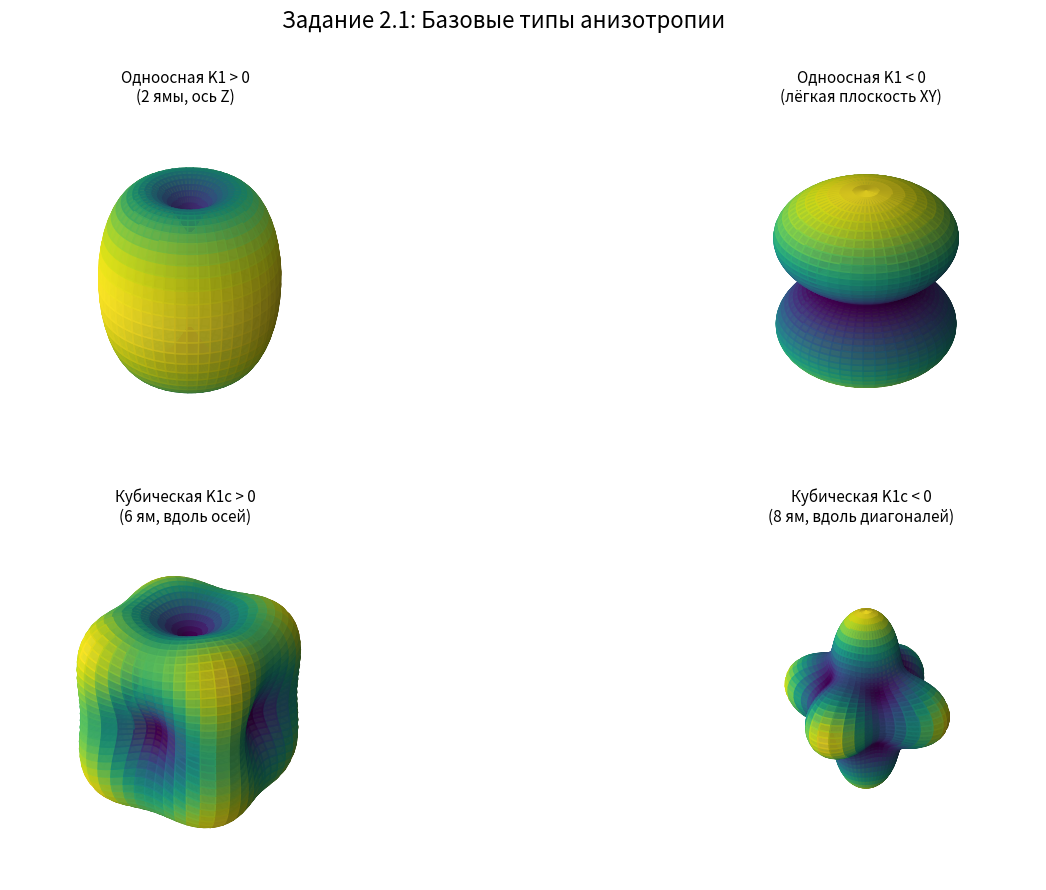
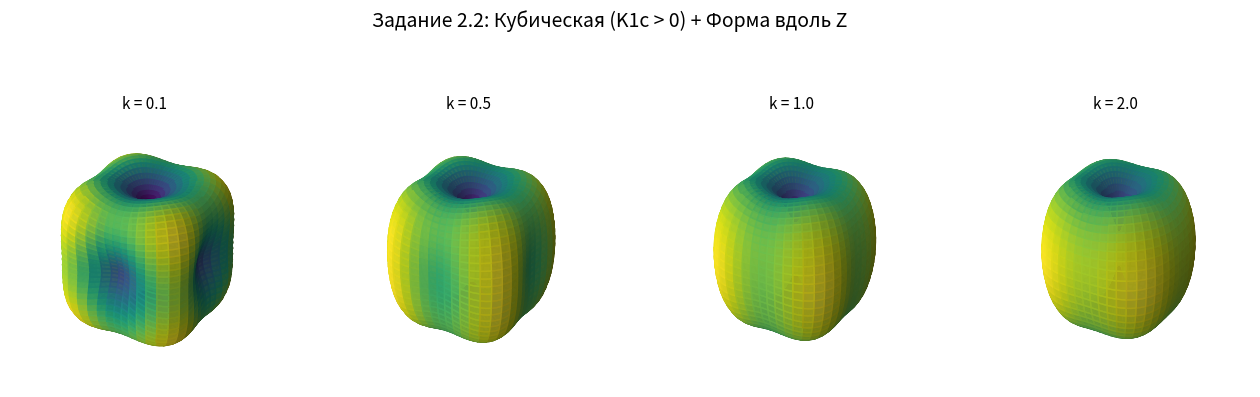
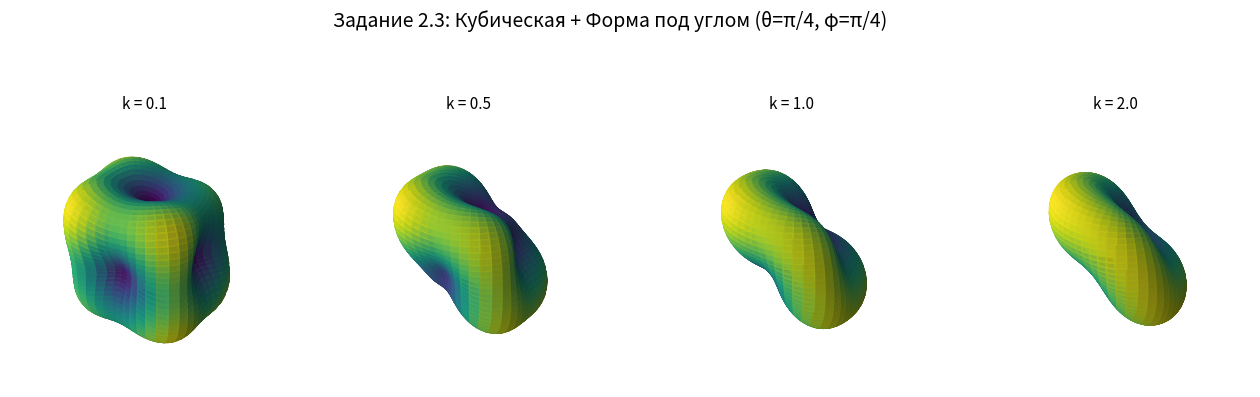
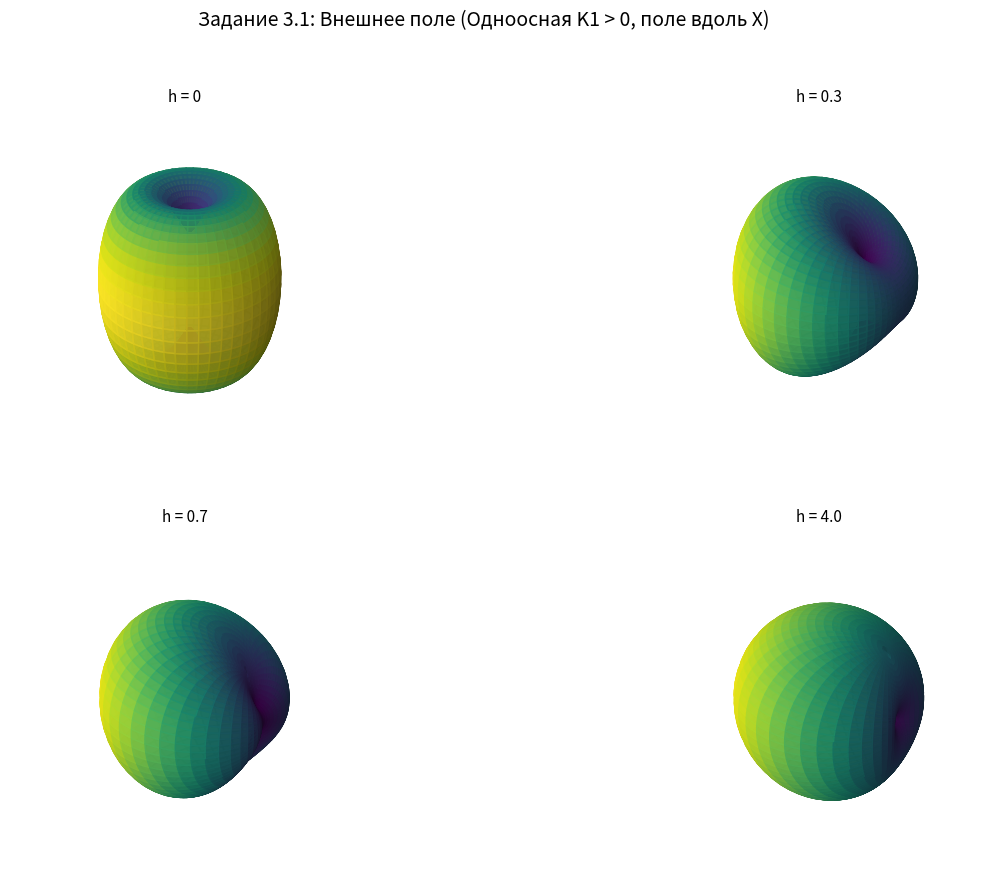
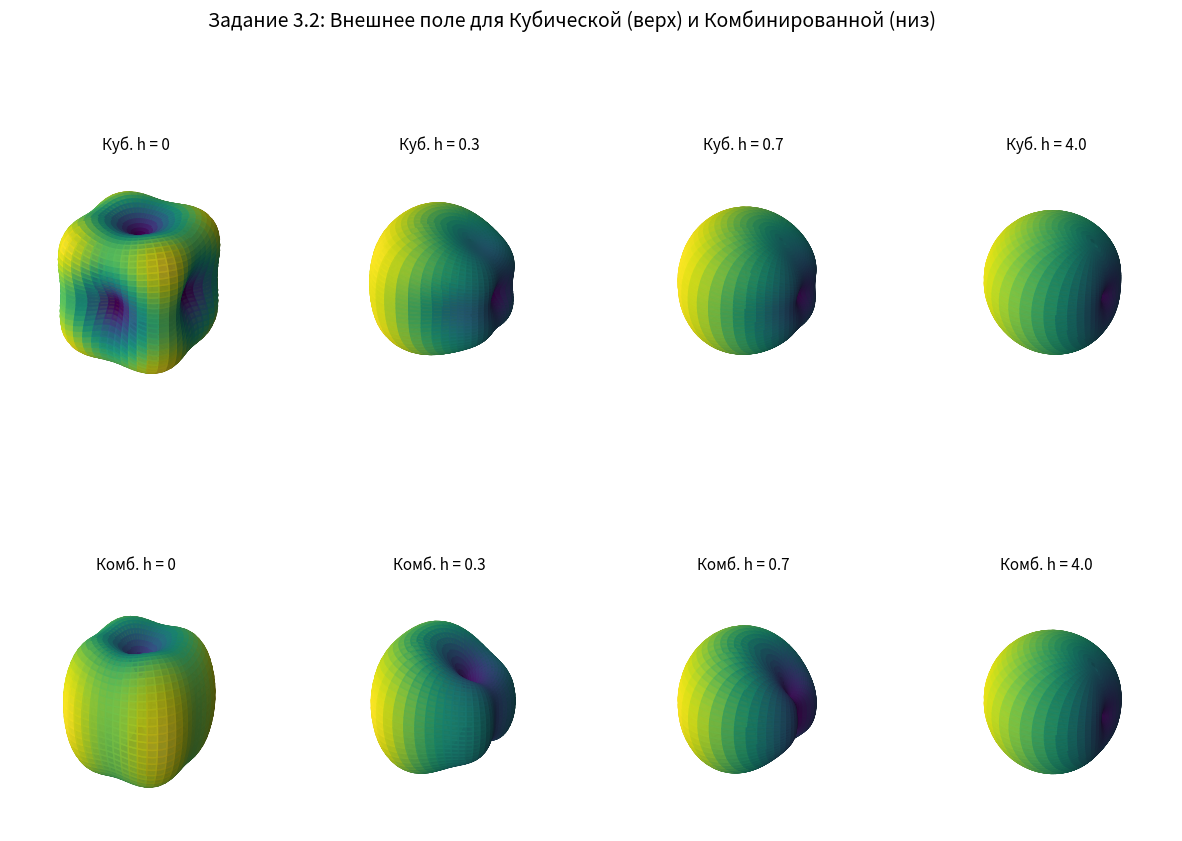
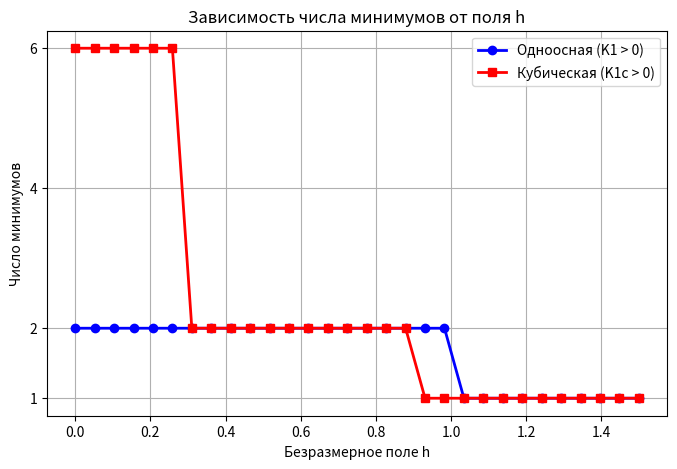

Here is the Python script that generated these plots, in order:
import numpy as np
import matplotlib.pyplot as plt
from mpl_toolkits.mplot3d import Axes3D
import matplotlib.cm as cm
from scipy.optimize import minimize

theta = np.linspace(0, np.pi, 100)
phi = np.linspace(0, 2*np.pi, 100)
T, P = np.meshgrid(theta, phi)

ax = np.sin(T) * np.cos(P)
ay = np.sin(T) * np.sin(P)
az = np.cos(T)

def plot_surf(W, title, ax_plot):
    R = (W - np.min(W)) * 3.0 + 1.0
    X = R * ax
    Y = R * ay
    Z = R * az

    norm = plt.Normalize(W.min(), W.max())
    colors = cm.viridis(norm(W))

    ax_plot.plot_surface(X, Y, Z, facecolors=colors, rstride=2, cstride=2, alpha=0.9)
    ax_plot.set_title(title, fontsize=11)
    ax_plot.set_box_aspect((1, 1, 1))
    ax_plot.axis('off')

w_uni_pos = ax**2 + ay**2                                     #одноосная K1>0
w_uni_neg = -(ax**2 + ay**2)                                  #одноосная K1<0
w_cub_pos = ax**2 * ay**2 + ay**2 * az**2 + az**2 * ax**2     #кубическая K1c>0
w_cub_neg = -(ax**2 * ay**2 + ay**2 * az**2 + az**2 * ax**2)  #кубическая K1c<0
w_comb = w_cub_pos + 1.0 * (ax**2 + ay**2)                    #комбинированная(форма вдоль Z)

#2.1
fig1 = plt.figure(figsize=(16, 10))
fig1.suptitle("Задание 2.1: Базовые типы анизотропии", fontsize=16)

plot_surf(w_uni_pos, "Одноосная K1 > 0\n(2 ямы, ось Z)", fig1.add_subplot(221, projection='3d'))
plot_surf(w_uni_neg, "Одноосная K1 < 0\n(лёгкая плоскость XY)", fig1.add_subplot(222, projection='3d'))
plot_surf(w_cub_pos, "Кубическая K1c > 0\n(6 ям, вдоль осей)", fig1.add_subplot(223, projection='3d'))
plot_surf(w_cub_neg, "Кубическая K1c < 0\n(8 ям, вдоль диагоналей)", fig1.add_subplot(224, projection='3d'))
plt.show()

#2.2
fig2 = plt.figure(figsize=(16, 5))
fig2.suptitle("Задание 2.2: Кубическая (K1c > 0) + Форма вдоль Z", fontsize=14)

k_vals = [0.1, 0.5, 1.0, 2.0]
for i, k in enumerate(k_vals):
    w_shape = k * (1 - az**2)
    w_comb_temp = w_cub_pos + w_shape
    plot_surf(w_comb_temp, f"k = {k}", fig2.add_subplot(1, 4, i+1, projection='3d'))
plt.show()

#2.3
fig3 = plt.figure(figsize=(16, 5))
fig3.suptitle("Задание 2.3: Кубическая + Форма под углом (θ=π/4, φ=π/4)", fontsize=14)

nx = np.sin(np.pi/4) * np.cos(np.pi/4)
ny = np.sin(np.pi/4) * np.sin(np.pi/4)
nz = np.cos(np.pi/4)
an = ax*nx + ay*ny + az*nz

for i, k in enumerate(k_vals):
    w_shape = k * (1 - an**2)
    w_comb_temp = w_cub_pos + w_shape
    plot_surf(w_comb_temp, f"k = {k}", fig3.add_subplot(1, 4, i+1, projection='3d'))
plt.show()

#3.1 и 3.2
h_vals = [0, 0.3, 0.7, 4.0]

fig4 = plt.figure(figsize=(15, 10))
fig4.suptitle("Задание 3.1: Внешнее поле (Одноосная K1 > 0, поле вдоль X)", fontsize=14)
for i, h in enumerate(h_vals):
    plot_surf(w_uni_pos - 2 * h * ax, f"h = {h}", fig4.add_subplot(2, 2, i+1, projection='3d'))
plt.show()

fig5 = plt.figure(figsize=(15, 10))
fig5.suptitle("Задание 3.2: Внешнее поле для Кубической (верх) и Комбинированной (низ)", fontsize=14)
for i, h in enumerate(h_vals):
    plot_surf(w_cub_pos - 2 * h * ax, f"Куб. h = {h}", fig5.add_subplot(2, 4, i+1, projection='3d'))
    plot_surf(w_comb - 2 * h * ax, f"Комб. h = {h}", fig5.add_subplot(2, 4, i+5, projection='3d'))
plt.show()

#3.4
def count_minima_exact(h, type_aniso):
    if h < 1e-5:
        return 2 if type_aniso == 'uni' else 6

    def energy(params):
        th, ph = params
        if type_aniso == 'uni':
            return np.sin(th)**2 - 2*h*np.sin(th)*np.cos(ph)
        else:
            ax_ = np.sin(th)*np.cos(ph)
            ay_ = np.sin(th)*np.sin(ph)
            az_ = np.cos(th)
            return ax_**2*ay_**2 + ay_**2*az_**2 + az_**2*ax_**2 - 2*h*ax_

    minima = []
    for th0 in np.linspace(0.1, np.pi-0.1, 15):
        for ph0 in np.linspace(0, 2*np.pi, 15, endpoint=False):
            res = minimize(energy, x0=[th0, ph0], bounds=[(0, np.pi), (0, 2*np.pi)], method='L-BFGS-B')

            if res.success:
                th, ph = res.x

                eps = 1e-5                        #проверка матрицы Гессе
                f0 = energy([th, ph])
                f_th = energy([th+eps, ph])
                f_ph = energy([th, ph+eps])
                f_thth = energy([th+2*eps, ph])
                f_phph = energy([th, ph+2*eps])
                f_thph = energy([th+eps, ph+eps])

                h11 = (f_thth - 2*f_th + f0) / eps**2
                h22 = (f_phph - 2*f_ph + f0) / eps**2
                h12 = (f_thph - f_th - f_ph + f0) / eps**2
                det = h11 * h22 - h12**2

                if h11 > 1e-3 and det > 1e-3:
                    x = np.sin(th)*np.cos(ph)
                    y = np.sin(th)*np.sin(ph)
                    z = np.cos(th)

                    dup = False
                    for mx, my, mz in minima:
                        if (x-mx)**2 + (y-my)**2 + (z-mz)**2 < 0.05:
                            dup = True; break
                    if not dup:
                        minima.append((x, y, z))
    return len(minima)

#3.4
h_range = np.linspace(0, 1.5, 30)
min_uni = [count_minima_exact(h, 'uni') for h in h_range]
min_cub = [count_minima_exact(h, 'cub') for h in h_range]

plt.figure(figsize=(8, 5))
plt.plot(h_range, min_uni, 'bo-', lw=2, label='Одноосная (K1 > 0)')
plt.plot(h_range, min_cub, 'rs-', lw=2, label='Кубическая (K1c > 0)')
plt.title("Зависимость числа минимумов от поля h")
plt.xlabel("Безразмерное поле h")
plt.ylabel("Число минимумов")
plt.yticks([1, 2, 4, 6])
plt.grid(True)
plt.legend()
plt.show()
